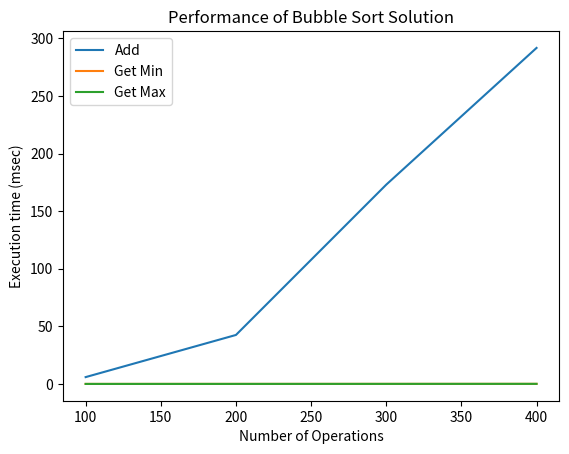

The matplotlib source for this figure:
import random
import matplotlib.pyplot as plt
import time
class Bubblesort:
    def __init__(self):
        self.content = []
    def bubble_sort(self):
        for passnum in range(len(self.content) - 1, 0, -1):
            for i in range(passnum):
                if self.content[i] > self.content[i + 1]:
                    temp = self.content[i]
                    self.content[i] = self.content[i + 1]
                    self.content[i + 1] = temp
    def add(self, value):
        self.content.append(value)
        self.bubble_sort()
    def get_min(self):
        return self.content[0]
    def get_max(self):
        return self.content[-1]
def measure_time(a, this_list):
    tot_time_add = 0
    tot_time_min = 0
    tot_time_max = 0
    for num in this_list:
        start = time.time()
        a.add(num)
        tot_time_add += (time.time() - start)
        start = time.time()
        min_val = a.get_min()
        tot_time_min += (time.time() - start)
        start = time.time()
        max_val = a.get_max()
        tot_time_max += (time.time() - start)
    return tot_time_add, tot_time_min, tot_time_max
if __name__ == '__main__':
    repetitions = 3
    max_operations = 500
    step = 100
    values_bubble, values_bubble_min, values_bubble_max = [], [], []
    for rounds in range(step, max_operations, step):
        this_list = []
        for r in range(rounds):
            this_list.append(random.randint(0, 500))
        tot_time_add, tot_time_min, tot_time_max = 0, 0, 0
        for repetition in range(repetitions):
            a = Bubblesort()
            my_add, my_min, my_max = measure_time(a, this_list)
            tot_time_add += my_add
            tot_time_min += my_min
            tot_time_max += my_max
        tot_time_add /= repetitions
        tot_time_min /= repetitions
        tot_time_max /= repetitions
        values_bubble.append(tot_time_add * 1000)
        values_bubble_min.append(tot_time_min * 1000)
        values_bubble_max.append(tot_time_max * 1000)
    xlabels = range(step, max_operations, step)
    plt.plot(xlabels, values_bubble, label='Add')
    plt.plot(xlabels, values_bubble_min, label='Get Min')
    plt.plot(xlabels, values_bubble_max, label='Get Max')
    plt.legend()
    plt.xlabel("Number of Operations")
    plt.ylabel("Execution time (msec)")
    plt.title("Performance of Bubble Sort Solution")
    plt.show()
